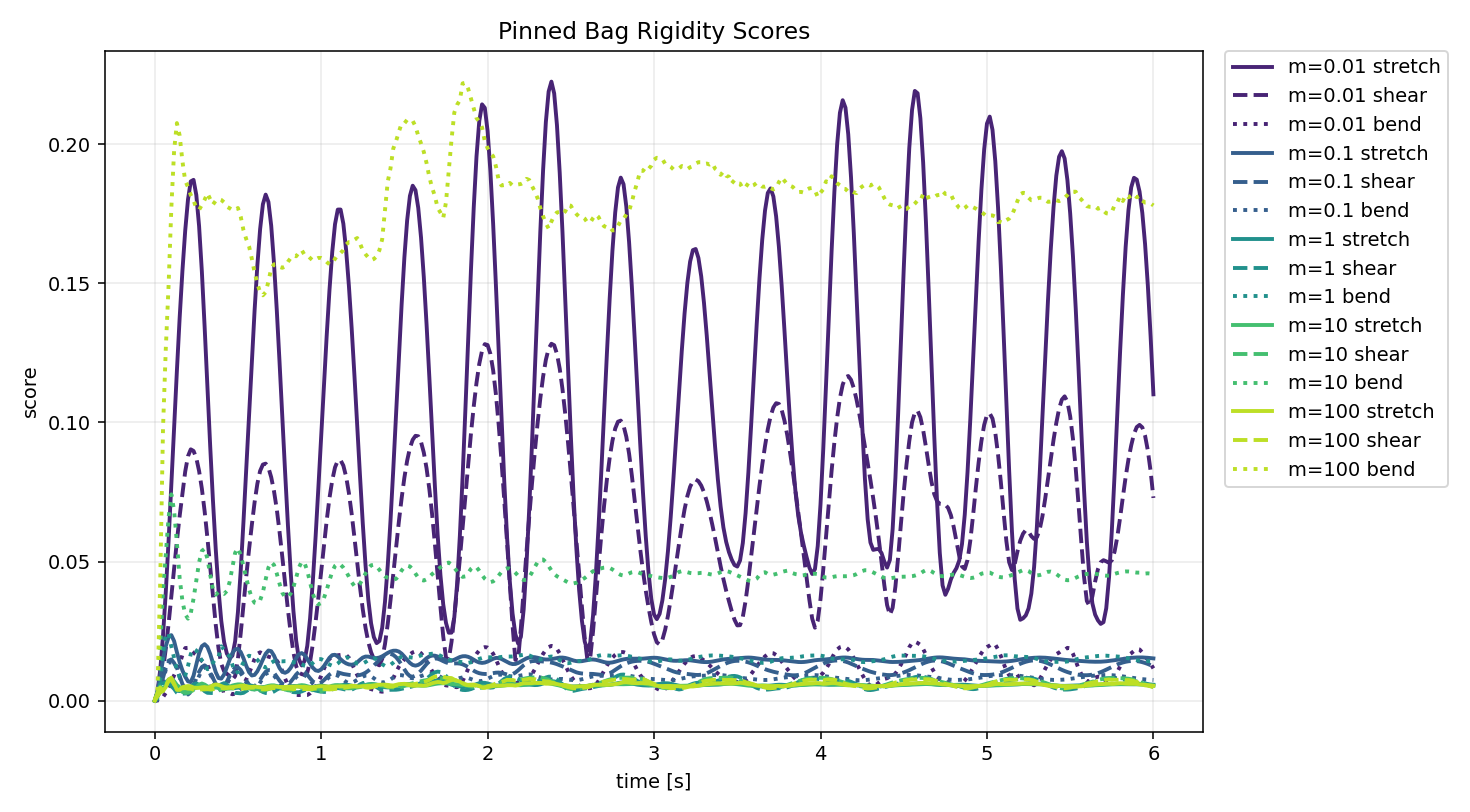

Values plotted in this chart, from the file beside it:
cloth_tri_ke, cloth_tri_ka, frame, time_s, stretch_score, shear_score, bend_score
1000, 200.0, 0, 0.00000000, 0, 0, 0
1000, 200.0, 1, 0.01667, 0.003185, 0.001541, 3.722273852e-05
1000, 200.0, 2, 0.03333, 0.01109, 0.005289, 0.0004051
1000, 200.0, 3, 0.05, 0.02339, 0.01117, 0.001297
1000, 200.0, 4, 0.06667, 0.03909, 0.0187, 0.002777
1000, 200.0, 5, 0.08333, 0.05737, 0.02754, 0.004681
1000, 200.0, 6, 0.1, 0.07738, 0.03731, 0.006844
1000, 200.0, 7, 0.1167, 0.09812, 0.04747, 0.009106
1000, 200.0, 8, 0.1333, 0.1185, 0.05734, 0.01125
1000, 200.0, 9, 0.15, 0.1376, 0.06639, 0.01321
1000, 200.0, 10, 0.1667, 0.1545, 0.07451, 0.01647
1000, 200.0, 11, 0.1833, 0.1689, 0.08233, 0.0189
1000, 200.0, 12, 0.2, 0.1801, 0.08784, 0.01898
1000, 200.0, 13, 0.2167, 0.1866, 0.0903, 0.0181
1000, 200.0, 14, 0.2333, 0.1871, 0.08973, 0.01721
1000, 200.0, 15, 0.25, 0.1817, 0.08717, 0.01641
1000, 200.0, 16, 0.2667, 0.1705, 0.08254, 0.01522
1000, 200.0, 17, 0.2833, 0.1542, 0.07619, 0.01429
1000, 200.0, 18, 0.3, 0.1343, 0.06806, 0.01366
1000, 200.0, 19, 0.3167, 0.1127, 0.05849, 0.01277
1000, 200.0, 20, 0.3333, 0.09153, 0.04809, 0.01071
1000, 200.0, 21, 0.35, 0.07186, 0.03736, 0.007855
1000, 200.0, 22, 0.3667, 0.05448, 0.0273, 0.004993
1000, 200.0, 23, 0.3833, 0.03983, 0.01879, 0.003403
1000, 200.0, 24, 0.4, 0.02865, 0.0132, 0.00344
1000, 200.0, 25, 0.4167, 0.02114, 0.0106, 0.003682
1000, 200.0, 26, 0.4333, 0.01695, 0.009675, 0.003412
1000, 200.0, 27, 0.45, 0.01527, 0.008831, 0.002767
1000, 200.0, 28, 0.4667, 0.01614, 0.007579, 0.002291
1000, 200.0, 29, 0.4833, 0.02135, 0.008817, 0.002515
1000, 200.0, 30, 0.5, 0.03181, 0.01505, 0.003319
1000, 200.0, 31, 0.5167, 0.04661, 0.02416, 0.004399
1000, 200.0, 32, 0.5333, 0.06429, 0.03437, 0.005756
1000, 200.0, 33, 0.55, 0.08342, 0.04463, 0.00764
1000, 200.0, 34, 0.5667, 0.1029, 0.05421, 0.009825
1000, 200.0, 35, 0.5833, 0.122, 0.06305, 0.01227
1000, 200.0, 36, 0.6, 0.1401, 0.07123, 0.01499
1000, 200.0, 37, 0.6167, 0.1563, 0.07793, 0.01683
1000, 200.0, 38, 0.6333, 0.1694, 0.08255, 0.01738
1000, 200.0, 39, 0.65, 0.1784, 0.08484, 0.01686
1000, 200.0, 40, 0.6667, 0.1818, 0.08517, 0.01623
1000, 200.0, 41, 0.6833, 0.1792, 0.08368, 0.0158
1000, 200.0, 42, 0.7, 0.1706, 0.08028, 0.01552
1000, 200.0, 43, 0.7167, 0.1572, 0.0753, 0.01518
1000, 200.0, 44, 0.7333, 0.1405, 0.06883, 0.01441
1000, 200.0, 45, 0.75, 0.1217, 0.0607, 0.01294
1000, 200.0, 46, 0.7667, 0.1019, 0.05164, 0.01069
1000, 200.0, 47, 0.7833, 0.08223, 0.04212, 0.007951
1000, 200.0, 48, 0.8, 0.06348, 0.03291, 0.005559
1000, 200.0, 49, 0.8167, 0.04651, 0.02447, 0.003785
1000, 200.0, 50, 0.8333, 0.0323, 0.01739, 0.002652
1000, 200.0, 51, 0.85, 0.02148, 0.0124, 0.00206
1000, 200.0, 52, 0.8667, 0.01481, 0.01005, 0.002007
1000, 200.0, 53, 0.8833, 0.01265, 0.009523, 0.00209
1000, 200.0, 54, 0.9, 0.01422, 0.009256, 0.002013
1000, 200.0, 55, 0.9167, 0.01971, 0.01008, 0.002028
1000, 200.0, 56, 0.9333, 0.02949, 0.01388, 0.002634
1000, 200.0, 57, 0.95, 0.04291, 0.02037, 0.003705
1000, 200.0, 58, 0.9667, 0.05892, 0.02833, 0.005036
1000, 200.0, 59, 0.9833, 0.07653, 0.03705, 0.006707
... 1,745 more rows
